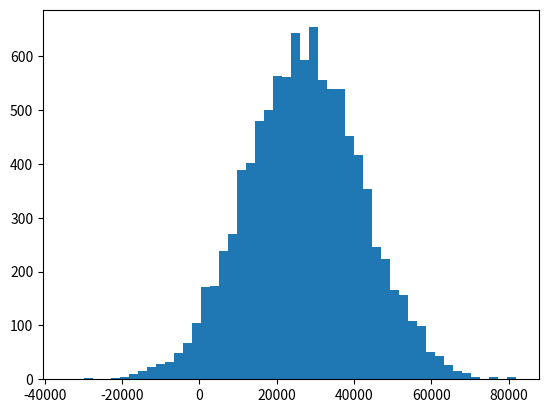

The matplotlib source for this figure:
import numpy as np

incomes = np.random.normal(27000, 15000, 10000)
np.mean(incomes)

import matplotlib.pyplot as plt
plt.hist(incomes, 50)
plt.show()
